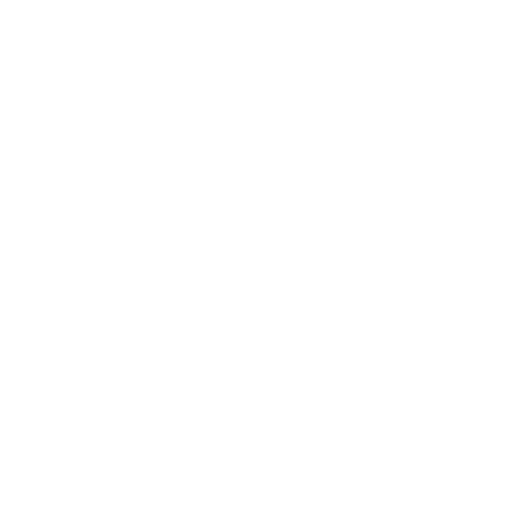
t = 0.00 s
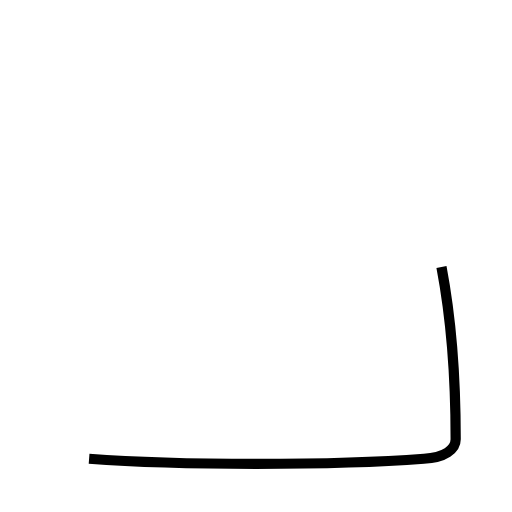
t = 1.61 s
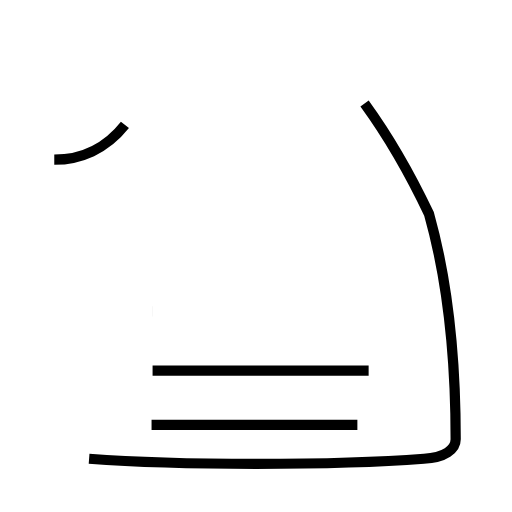
t = 3.62 s
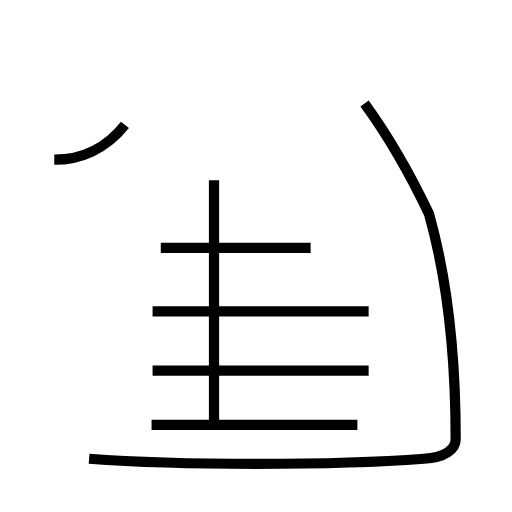
t = 5.41 s
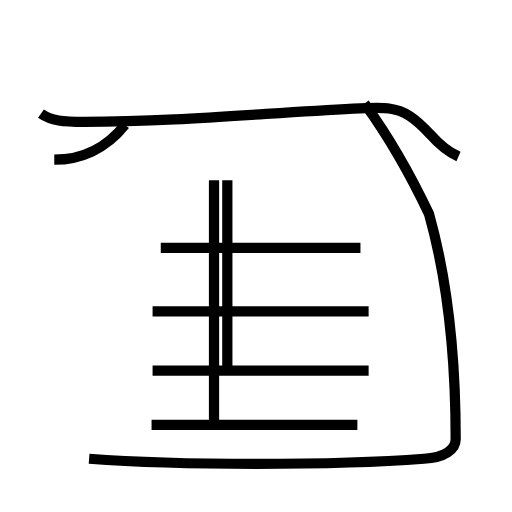
t = 7.39 s
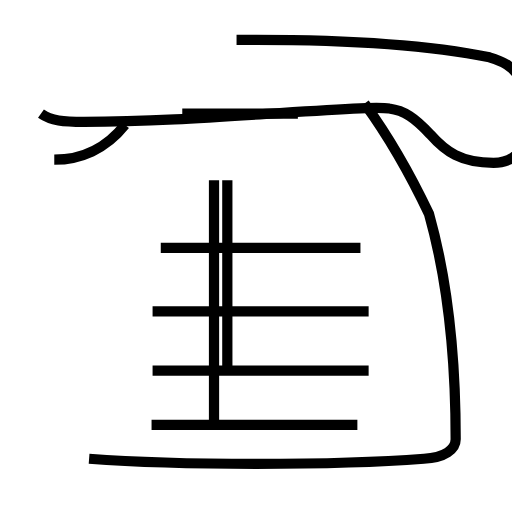
t = 9.00 s

The animated SVG that drew these frames (rendered in a browser with its animation timeline set to each time). Animation: 10 SMIL elements (animate=10); one cycle of 9.00 s.

<?xml version='1.0' encoding='utf-8'?>
<svg viewBox="0.0 -6.0 50.0 50.0" version="1.1" xmlns="http://www.w3.org/2000/svg"><rect x="-1000" y="-1000" width="2000" height="2000" stroke="white" fill="white" /><g style="fill:none;stroke:#000000;stroke-width:1"><path d="M 8.7 0.8 C 12.7 1.1 16.9 1.3 25.0 1.3 C 33.0 1.3 37.5 1.1 41.4 0.8 C 43.4 0.7 44.5 -0.1 44.5 -1.1 C 44.5 -10.6 43.5 -17.4 41.9 -23.1 C 40.1 -26.9 38.0 -30.6 35.6 -33.9 " transform="translate(0.0 38.0)" stroke-dasharray="71.45847120653157" stroke-dashoffset="71.45847120653157"><animate attributeName="stroke-dashoffset" from="71.45847120653157" to="0" dur="2.143754136195947s" begin="0s; anim_end.end" fill="freeze" id="anim0" /></path><path d="M 14.8 -2.5 L 34.9 -2.5 " transform="translate(0.0 38.0)" stroke-dasharray="20.099999999999998" stroke-dashoffset="20.099999999999998"><animate attributeName="stroke-dashoffset" from="20.099999999999998" to="0" dur="0.6029999999999999s" begin="anim0.end" fill="freeze" id="anim1" /></path><path d="M 5.3 -28.4 C 7.8 -28.4 10.3 -29.4 12.2 -31.8 " transform="translate(0.0 38.0)" stroke-dasharray="7.971788416268671" stroke-dashoffset="7.971788416268671"><animate attributeName="stroke-dashoffset" from="7.971788416268671" to="0" dur="0.23915365248806011s" begin="anim1.end" fill="freeze" id="anim2" /></path><path d="M 14.9 -7.8 L 36.0 -7.8 " transform="translate(0.0 38.0)" stroke-dasharray="21.1" stroke-dashoffset="21.1"><animate attributeName="stroke-dashoffset" from="21.1" to="0" dur="0.633s" begin="anim2.end" fill="freeze" id="anim3" /></path><path d="M 14.9 -13.6 L 36.0 -13.6 " transform="translate(0.0 38.0)" stroke-dasharray="21.1" stroke-dashoffset="21.1"><animate attributeName="stroke-dashoffset" from="21.1" to="0" dur="0.633s" begin="anim3.end" fill="freeze" id="anim4" /></path><path d="M 20.9 -2.5 L 20.9 -26.4 " transform="translate(0.0 38.0)" stroke-dasharray="23.9" stroke-dashoffset="23.9"><animate attributeName="stroke-dashoffset" from="23.9" to="0" dur="0.717s" begin="anim4.end" fill="freeze" id="anim5" /></path><path d="M 15.7 -19.8 L 35.2 -19.8 " transform="translate(0.0 38.0)" stroke-dasharray="19.500000000000004" stroke-dashoffset="19.500000000000004"><animate attributeName="stroke-dashoffset" from="19.500000000000004" to="0" dur="0.5850000000000001s" begin="anim5.end" fill="freeze" id="anim6" /></path><path d="M 22.2 -7.8 L 22.2 -26.4 " transform="translate(0.0 38.0)" stroke-dasharray="18.599999999999998" stroke-dashoffset="18.599999999999998"><animate attributeName="stroke-dashoffset" from="18.599999999999998" to="0" dur="0.5579999999999999s" begin="anim6.end" fill="freeze" id="anim7" /></path><path d="M 4.0 -32.9 C 5.0 -32.2 6.2 -32.1 8.2 -32.1 C 16.9 -32.1 25.1 -32.9 34.5 -33.4 C 36.5 -33.5 37.5 -33.5 38.0 -33.4 C 39.5 -33.2 40.5 -32.5 42.0 -30.9 C 43.5 -29.2 45.0 -28.1 48.2 -28.1 C 49.8 -28.1 51.0 -28.9 51.6 -30.8 C 52.2 -32.4 52.0 -33.9 51.2 -35.5 C 50.5 -37.0 49.9 -37.8 47.8 -38.4 C 42.9 -39.4 36.2 -40.1 25.0 -40.1 L 23.1 -40.1 " transform="translate(0.0 38.0)" stroke-dasharray="85.1135720607257" stroke-dashoffset="85.1135720607257"><animate attributeName="stroke-dashoffset" from="85.1135720607257" to="0" dur="2.553407161821771s" begin="anim7.end" fill="freeze" id="anim8" /></path><path d="M 17.8 -32.9 L 29.1 -32.9" transform="translate(0.0 38.0)" stroke-dasharray="11.3" stroke-dashoffset="11.3"><animate attributeName="stroke-dashoffset" from="11.3" to="0" dur="0.339s" begin="anim8.end" fill="freeze" id="anim_end" /></path></g></svg>
